Dataset: FabricDefectDataset (GitHub, ApurvArc/Textile-Defect-Detection). Classes: broken stitch, defect free, hole, horizontal defect, lines, needle mark, pinched fabric, stain, vertical defect.

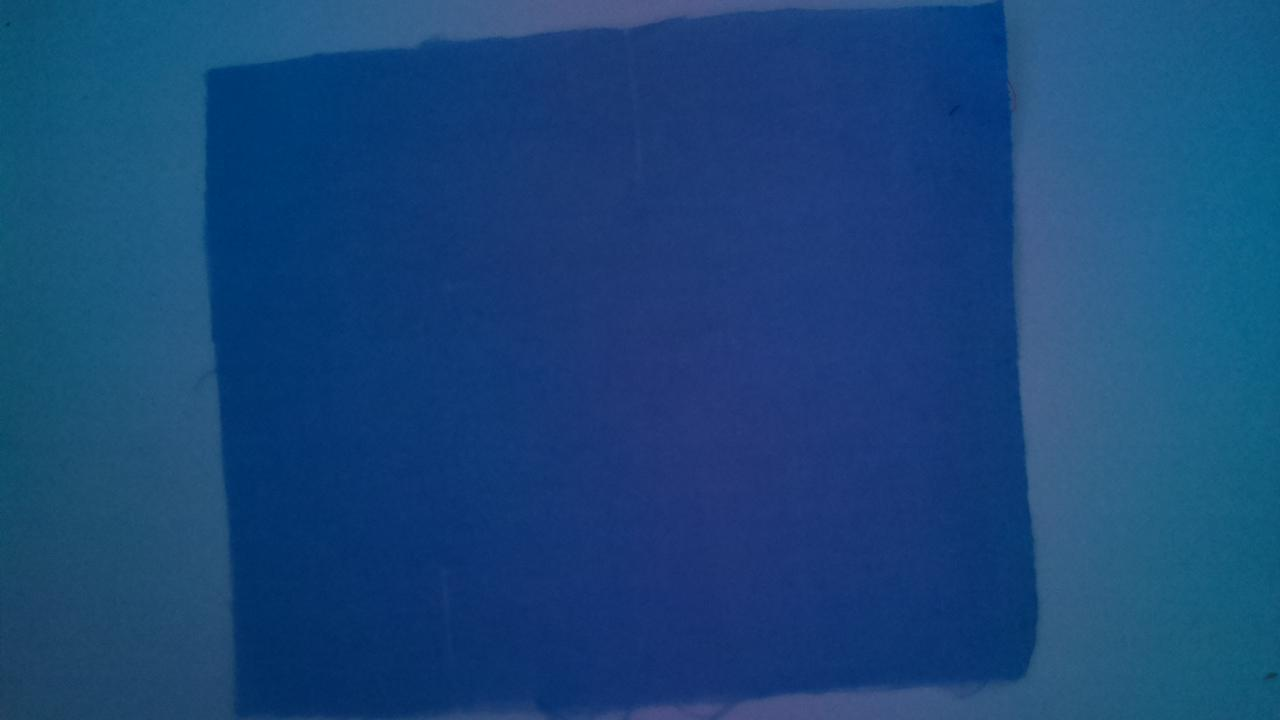
Label: lines

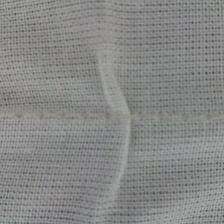
Label: pinched fabric

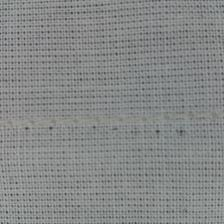
Label: needle mark

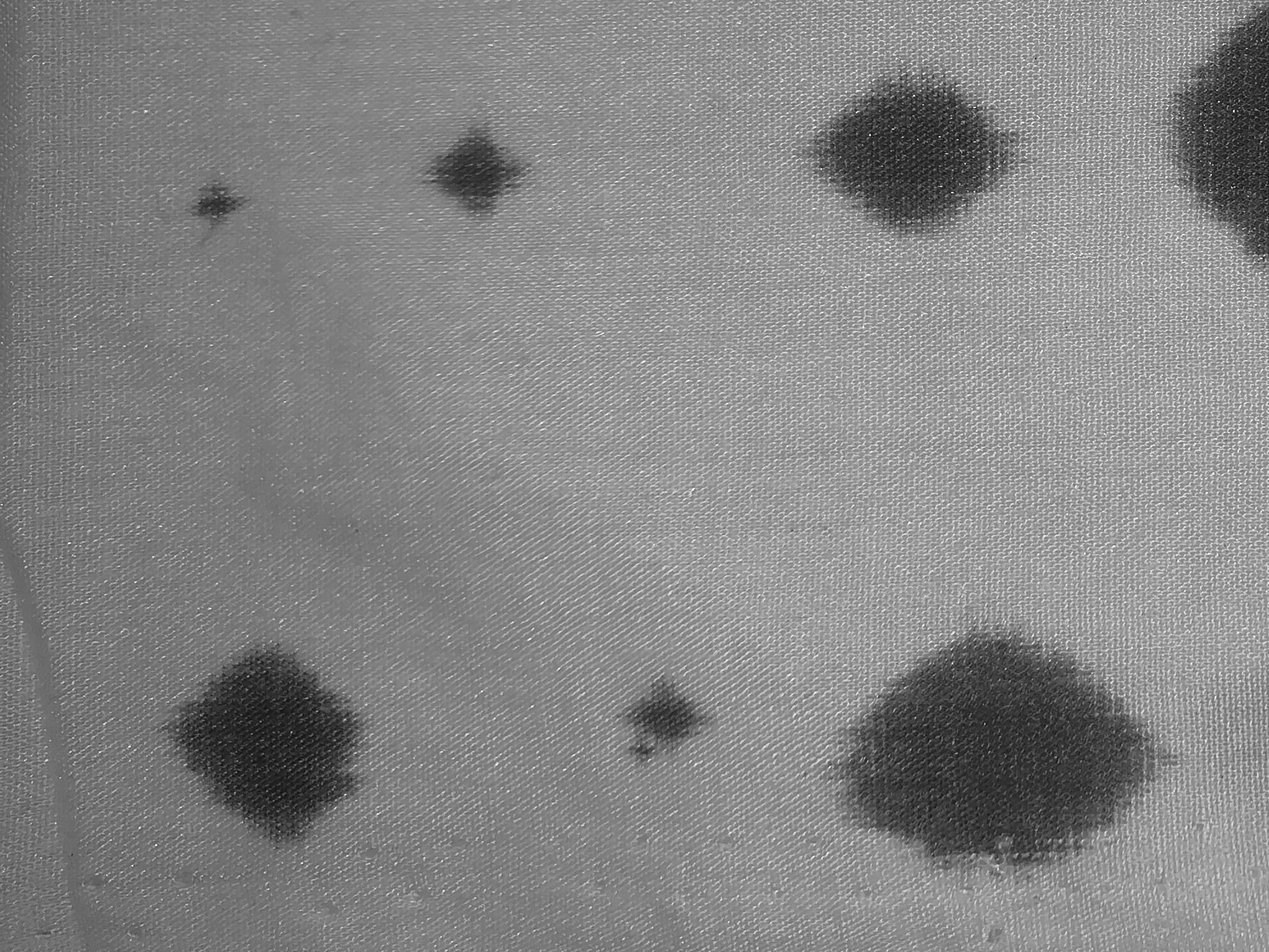
Label: stain

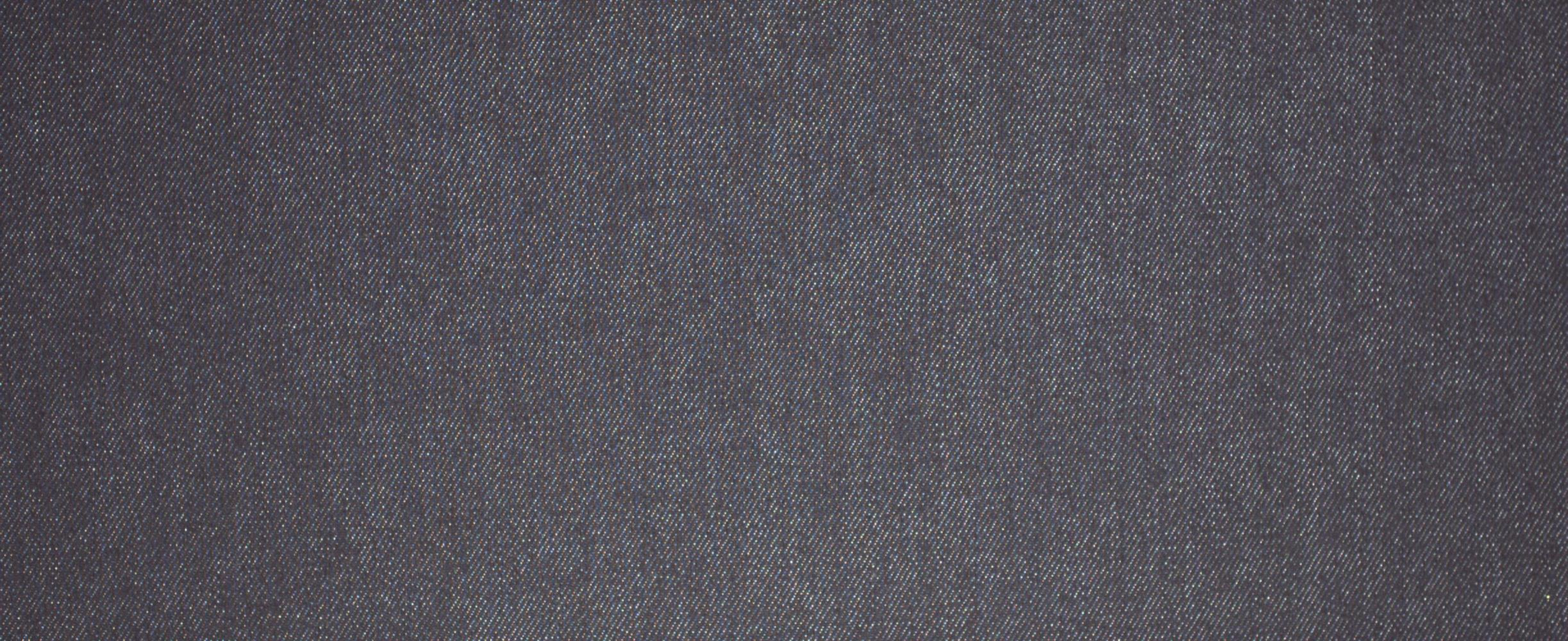
Label: defect free

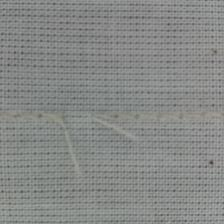
Label: broken stitch
